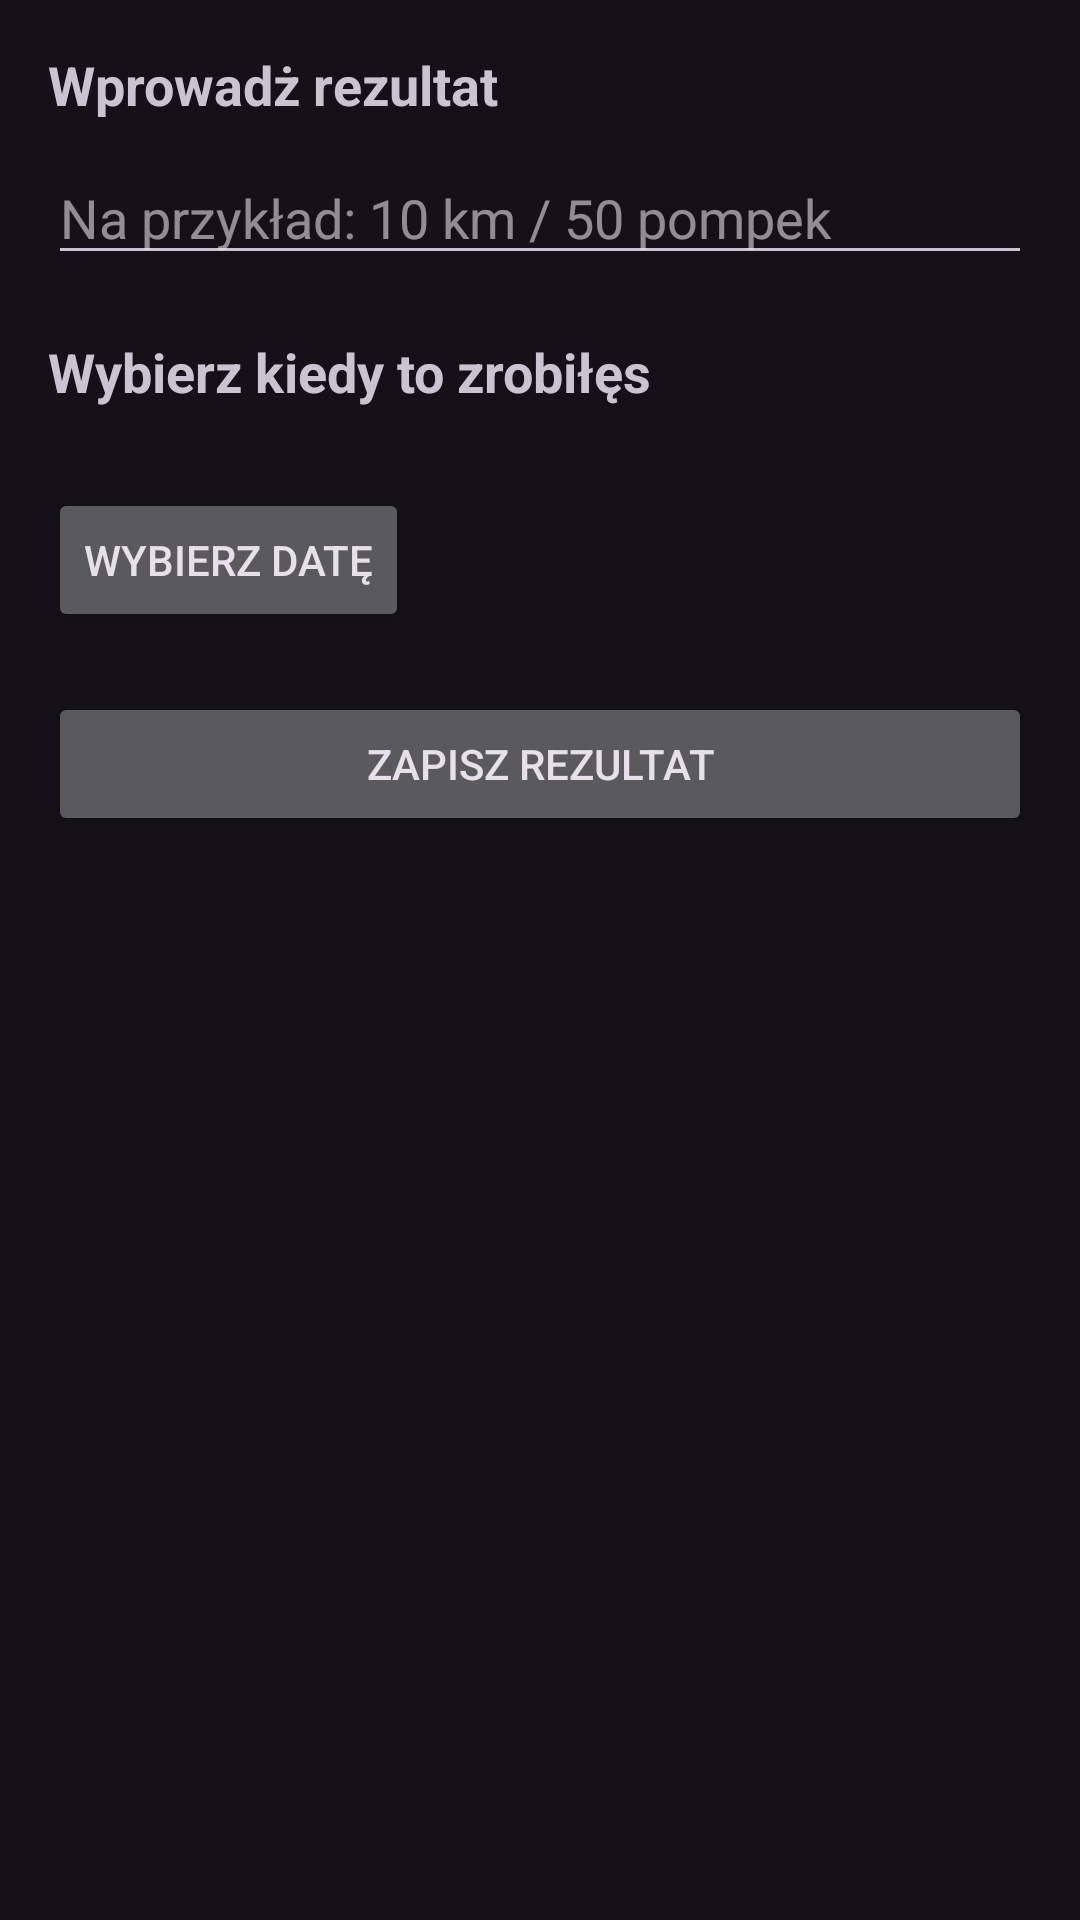

Reconstruct the res/layout file that produces this screen, plus the resources it refers to.
<!-- AndroidManifest.xml: application theme Theme.SportTracker -->
<!-- res/layout/fragment_perform_exercise.xml -->
<?xml version="1.0" encoding="utf-8"?>
<LinearLayout xmlns:android="http://schemas.android.com/apk/res/android"
    android:layout_width="match_parent"
    android:layout_height="match_parent"
    android:orientation="vertical"
    android:padding="16dp">

    <TextView
        android:layout_width="wrap_content"
        android:layout_height="wrap_content"
        android:text="Wprowadż rezultat"
        android:textSize="18sp"
        android:textStyle="bold"
        android:paddingBottom="10dp" />

    <EditText
        android:id="@+id/editTextExerciseResult"
        android:layout_width="match_parent"
        android:layout_height="wrap_content"
        android:hint="Na przykład: 10 km / 50 pompek" />

    <TextView
        android:layout_width="wrap_content"
        android:layout_height="wrap_content"
        android:text="Wybierz kiedy to zrobiłęs"
        android:textSize="18sp"
        android:textStyle="bold"
        android:paddingTop="20dp"
        android:paddingBottom="5dp" />

    <TextView
        android:id="@+id/textViewSelectedDate"
        android:layout_width="wrap_content"
        android:layout_height="wrap_content"
        android:textSize="16sp"
        android:textColor="@android:color/holo_blue_dark" />

    <Button
        android:id="@+id/buttonSelectDate"
        android:layout_width="wrap_content"
        android:layout_height="wrap_content"
        android:text="Wybierz datę" />

    <Button
        android:id="@+id/buttonSaveExercise"
        android:layout_width="match_parent"
        android:layout_height="wrap_content"
        android:text="Zapisz Rezultat"
        android:layout_marginTop="20dp" />

</LinearLayout>
<!-- resources referenced by this layout -->
<resources>
  <style name="Theme.SportTracker" parent="Base.Theme.SportTracker" />
  <style name="Base.Theme.SportTracker" parent="Theme.Material3.Dark.NoActionBar">
          
          
      </style>
</resources>
